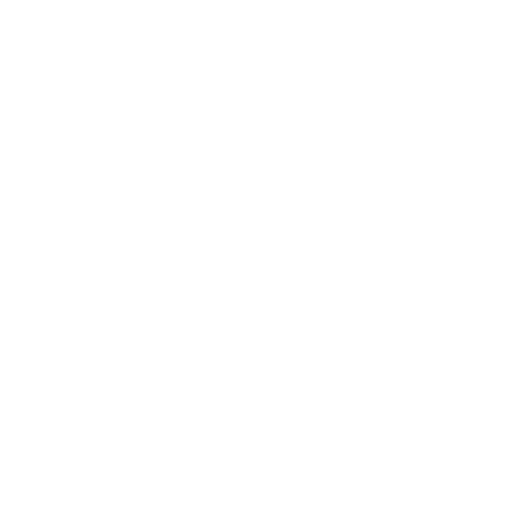
t = 0.00 s
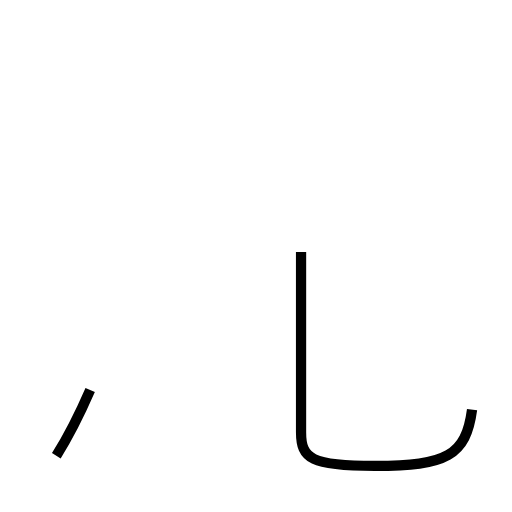
t = 1.39 s
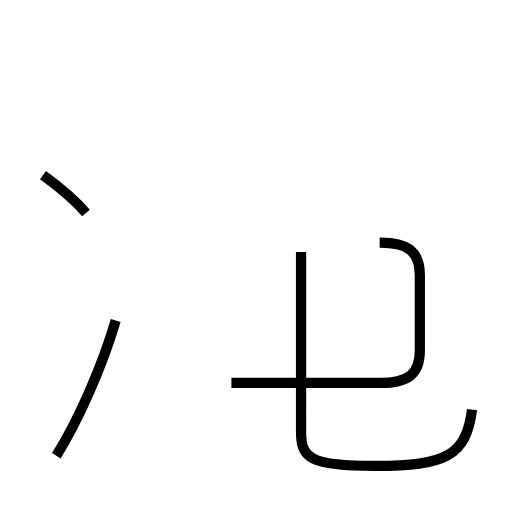
t = 2.79 s
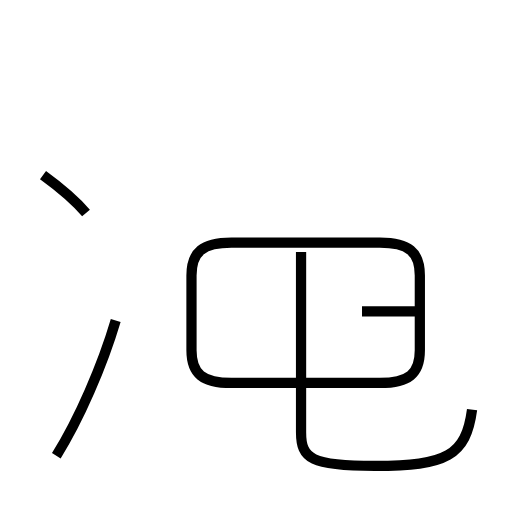
t = 3.95 s
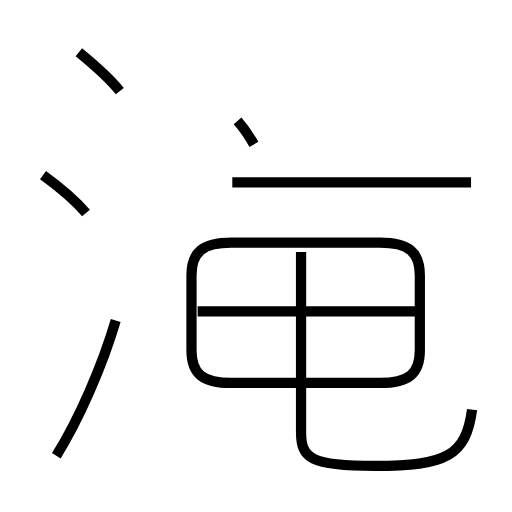
t = 5.38 s
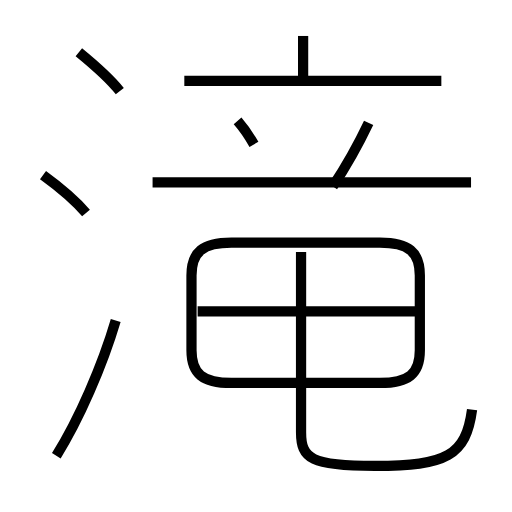
t = 6.71 s

The animated SVG that drew these frames (rendered in a browser with its animation timeline set to each time). Animation: 11 SMIL elements (animate=11); one cycle of 6.71 s.

<?xml version='1.0' encoding='utf-8'?>
<svg viewBox="0.0 -6.0 50.0 50.0" version="1.1" xmlns="http://www.w3.org/2000/svg"><rect x="-1000" y="-1000" width="2000" height="2000" stroke="white" fill="white" /><g style="fill:none;stroke:#000000;stroke-width:1"><path d="M 46.1 -4.0 C 45.5 0.5 43.6 1.5 36.6 1.5 C 30.4 1.5 29.4 0.8 29.4 -1.8 L 29.4 -19.4 " transform="translate(0.0 38.0)" stroke-dasharray="39.24035197545714" stroke-dashoffset="39.24035197545714"><animate attributeName="stroke-dashoffset" from="39.24035197545714" to="0" dur="1.177210559263714s" begin="0s" fill="freeze" /></path><path d="M 5.5 0.5 C 7.7 -3.0 10.0 -8.3 11.3 -12.7 " transform="translate(0.0 38.0)" stroke-dasharray="14.456242471614317" stroke-dashoffset="14.456242471614317"><animate attributeName="stroke-dashoffset" from="14.456242471614317" to="0" dur="0.4336872741484295s" begin="1.177210559263714s" fill="freeze" /></path><path d="M 8.4 -23.2 C 7.2 -24.6 5.3 -26.1 4.2 -26.9 " transform="translate(0.0 38.0)" stroke-dasharray="5.608257130601457" stroke-dashoffset="5.608257130601457"><animate attributeName="stroke-dashoffset" from="5.608257130601457" to="0" dur="0.1682477139180437s" begin="1.6108978334121435s" fill="freeze" /></path><path d="M 22.6 -6.6 L 37.1 -6.6 C 39.9 -6.6 41.0 -7.5 41.0 -9.8 L 41.0 -17.1 C 41.0 -19.4 39.9 -20.3 37.1 -20.3 L 22.6 -20.3 C 19.8 -20.3 18.7 -19.4 18.7 -17.1 L 18.7 -9.8 C 18.7 -7.5 19.8 -6.6 22.6 -6.6 Z " transform="translate(0.0 38.0)" stroke-dasharray="67.04720726918175" stroke-dashoffset="67.04720726918175"><animate attributeName="stroke-dashoffset" from="67.04720726918175" to="0" dur="2.0114162180754525s" begin="1.7791455473301871s" fill="freeze" /></path><path d="M 40.7 -13.6 L 19.3 -13.6 " transform="translate(0.0 38.0)" stroke-dasharray="21.400000000000002" stroke-dashoffset="21.400000000000002"><animate attributeName="stroke-dashoffset" from="21.400000000000002" to="0" dur="0.642s" begin="3.7905617654056396s" fill="freeze" /></path><path d="M 11.7 -35.1 C 10.6 -36.5 8.8 -38.0 7.7 -38.9 " transform="translate(0.0 38.0)" stroke-dasharray="5.527400052414648" stroke-dashoffset="5.527400052414648"><animate attributeName="stroke-dashoffset" from="5.527400052414648" to="0" dur="0.16582200157243943s" begin="4.43256176540564s" fill="freeze" /></path><path d="M 24.8 -29.9 C 24.4 -30.6 23.9 -31.4 23.2 -32.2 " transform="translate(0.0 38.0)" stroke-dasharray="2.8066737593289925" stroke-dashoffset="2.8066737593289925"><animate attributeName="stroke-dashoffset" from="2.8066737593289925" to="0" dur="0.08420021277986978s" begin="4.598383766978079s" fill="freeze" /></path><path d="M 46.0 -26.2 L 14.9 -26.2 " transform="translate(0.0 38.0)" stroke-dasharray="31.1" stroke-dashoffset="31.1"><animate attributeName="stroke-dashoffset" from="31.1" to="0" dur="0.933s" begin="4.682583979757949s" fill="freeze" /></path><path d="M 32.5 -25.8 C 33.9 -27.9 35.0 -29.9 36.0 -32.0 " transform="translate(0.0 38.0)" stroke-dasharray="7.126040094593215" stroke-dashoffset="7.126040094593215"><animate attributeName="stroke-dashoffset" from="7.126040094593215" to="0" dur="0.21378120283779645s" begin="5.6155839797579485s" fill="freeze" /></path><path d="M 43.1 -36.1 L 18.0 -36.1 " transform="translate(0.0 38.0)" stroke-dasharray="25.1" stroke-dashoffset="25.1"><animate attributeName="stroke-dashoffset" from="25.1" to="0" dur="0.753s" begin="5.829365182595745s" fill="freeze" /></path><path d="M 29.6 -36.1 L 29.6 -40.5" transform="translate(0.0 38.0)" stroke-dasharray="4.399999999999999" stroke-dashoffset="4.399999999999999"><animate attributeName="stroke-dashoffset" from="4.399999999999999" to="0" dur="0.13199999999999995s" begin="6.582365182595745s" fill="freeze" /></path></g></svg>
